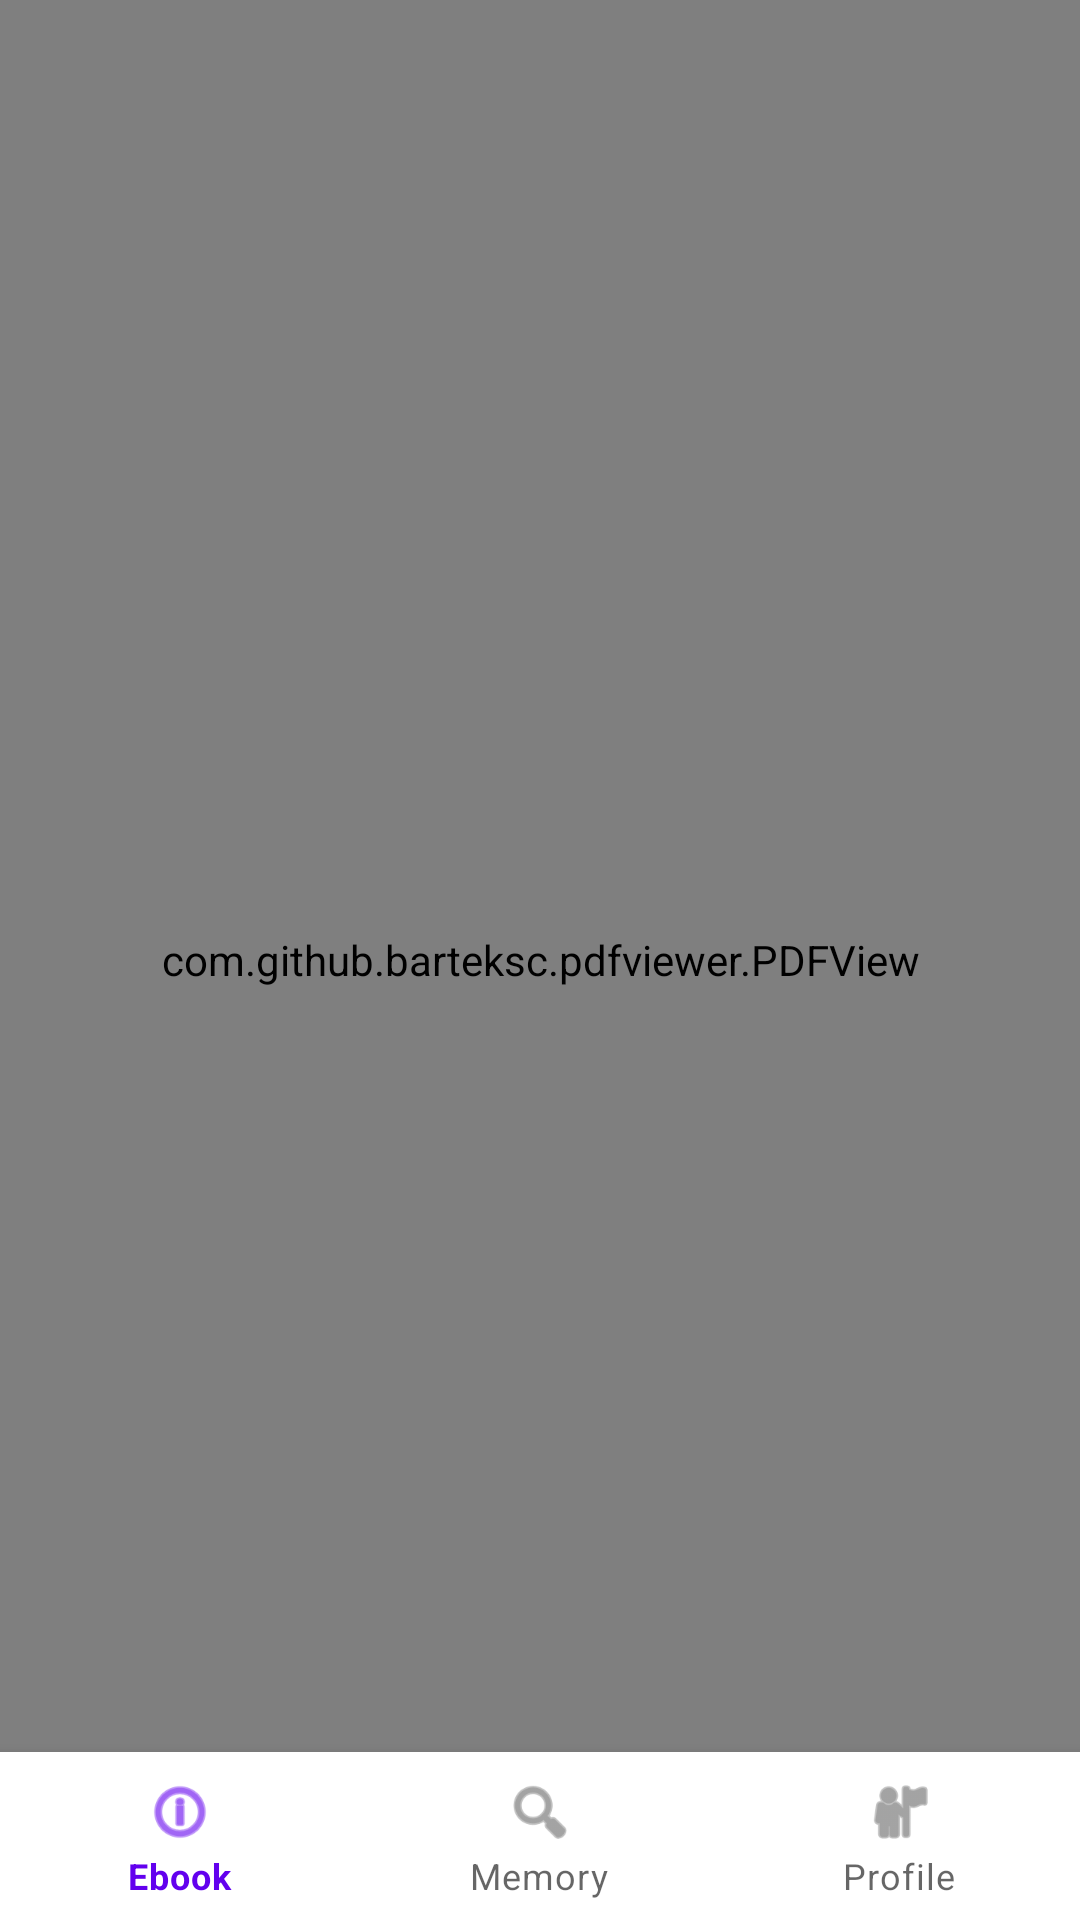

Android layout source for this screen:
<!-- AndroidManifest.xml: application theme Theme.EBookReaderApp -->
<!-- res/layout/activity_pdf_reader.xml -->
<?xml version="1.0" encoding="utf-8"?>
<androidx.constraintlayout.widget.ConstraintLayout xmlns:android="http://schemas.android.com/apk/res/android"
    android:layout_width="match_parent"
    android:layout_height="match_parent"
    xmlns:app="http://schemas.android.com/apk/res-auto">

    <com.github.barteksc.pdfviewer.PDFView
        android:id="@+id/pdfView"
        android:layout_width="match_parent"
        android:layout_height="match_parent" />

    <com.google.android.material.bottomnavigation.BottomNavigationView
        android:id="@+id/bottomNavigationView"
        android:layout_width="match_parent"
        android:layout_height="wrap_content"
        app:menu="@menu/bottom_nav_menu"
        app:layout_constraintBottom_toBottomOf="parent"
        app:layout_constraintStart_toStartOf="parent"
        app:layout_constraintEnd_toEndOf="parent" />

</androidx.constraintlayout.widget.ConstraintLayout>
<!-- resources referenced by this layout -->
<resources>
  <style name="Theme.EBookReaderApp" parent="Theme.MaterialComponents.DayNight.NoActionBar">
          <item name="colorPrimary">@color/purple_500</item>
          <item name="colorPrimaryVariant">@color/purple_700</item>
          <item name="colorOnPrimary">@color/white</item>
          <item name="colorSecondary">@color/teal_200</item>
          <item name="colorSecondaryVariant">@color/teal_700</item>
          <item name="colorOnSecondary">@color/black</item>
          <item name="android:statusBarColor" tools:targetApi="l">?attr/colorPrimaryVariant</item>
      </style>
  <color name="purple_500">#FF6200EE</color>
  <color name="purple_700">#FF3700B3</color>
  <color name="white">#FFFFFFFF</color>
  <color name="teal_200">#FF03DAC5</color>
  <color name="teal_700">#FF018786</color>
  <color name="black">#FF000000</color>
</resources>
